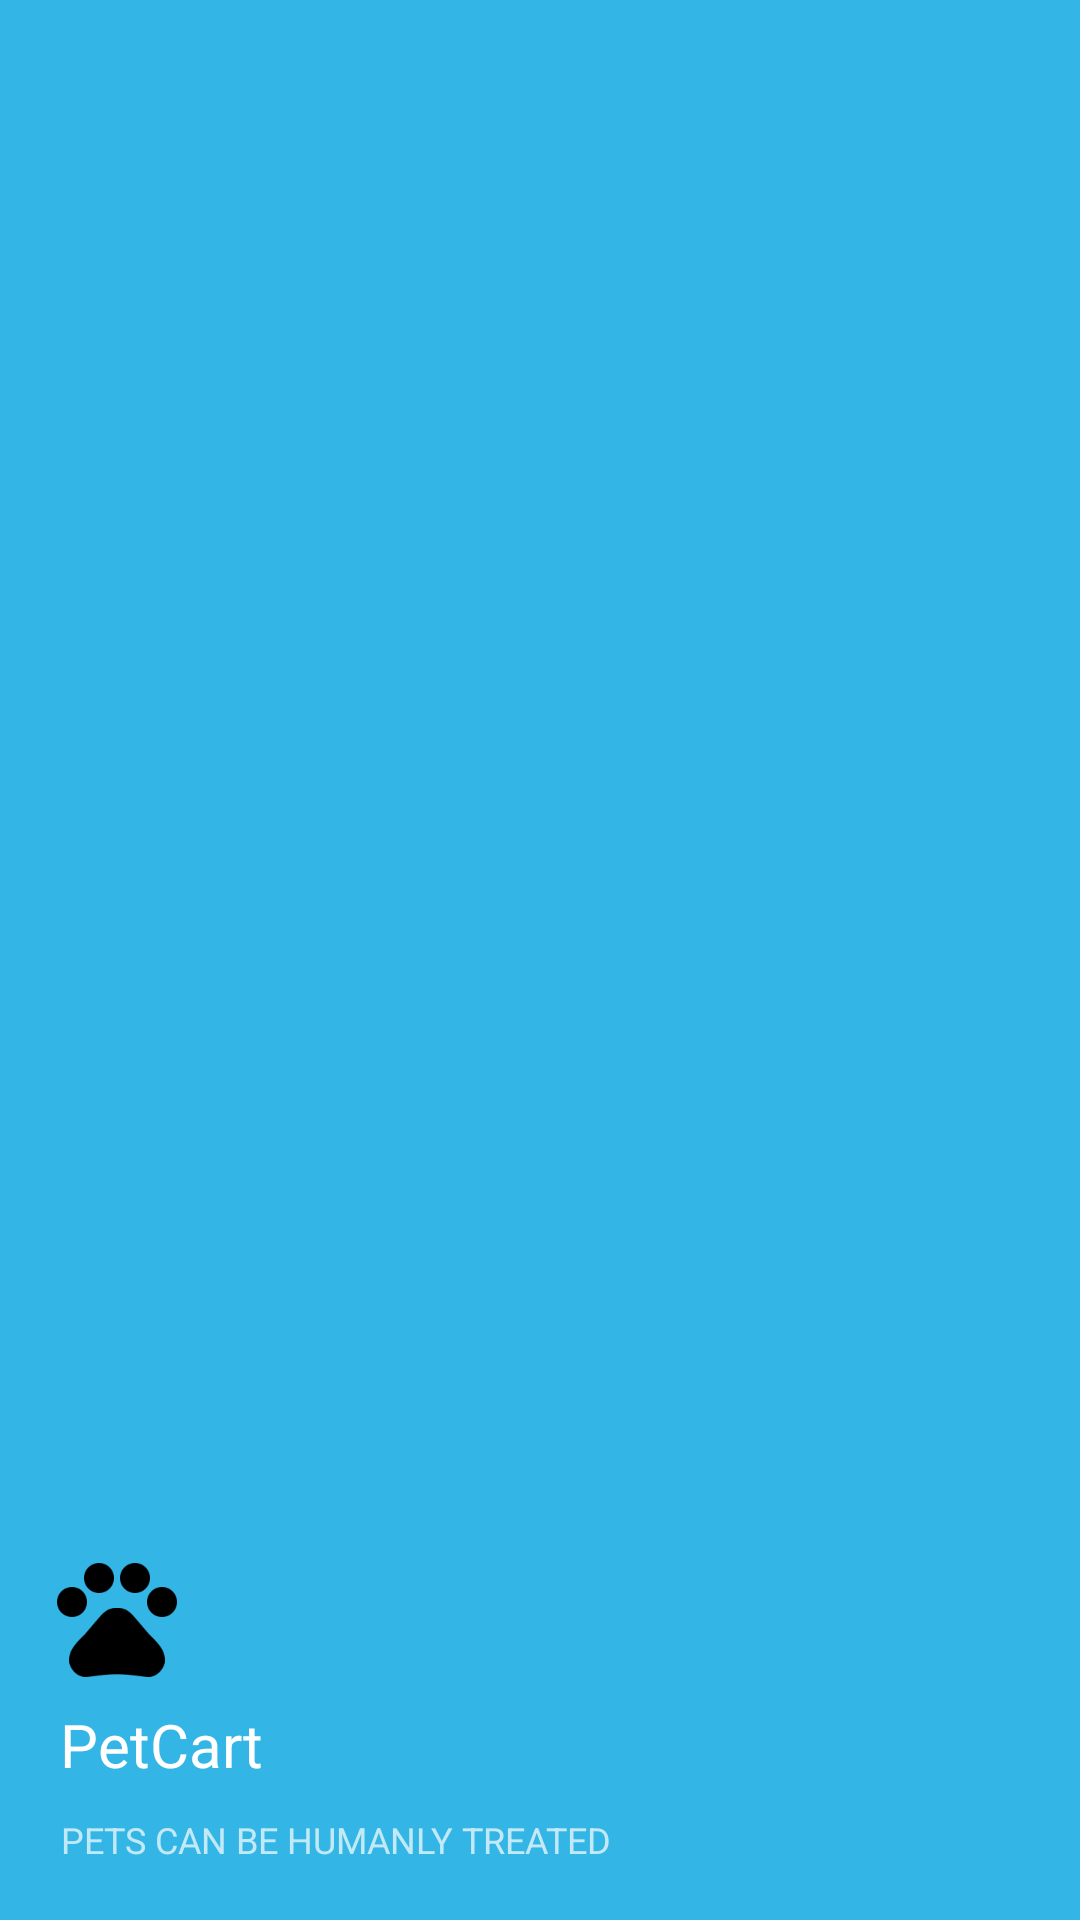

Layout XML and referenced resources for this Android screen:
<!-- AndroidManifest.xml: application theme AppTheme -->
<!-- res/layout/nav_header_main.xml -->
<?xml version="1.0" encoding="utf-8"?>
<LinearLayout xmlns:android="http://schemas.android.com/apk/res/android"
    xmlns:app="http://schemas.android.com/apk/res-auto"
    android:layout_width="match_parent"
    android:layout_height="@dimen/nav_header_height"
    android:background="@android:color/holo_blue_light"
    android:gravity="bottom"
    android:orientation="vertical"
    android:paddingLeft="15dp"
    android:theme="@style/ThemeOverlay.AppCompat.Dark">

    <ImageView
        android:id="@+id/imageView"
        android:layout_width="wrap_content"
        android:layout_height="wrap_content"
        android:paddingTop="@dimen/nav_header_vertical_spacing"
        app:srcCompat="@drawable/ic_pets_black_48dp" />

    <TextView
        android:layout_width="match_parent"
        android:layout_height="wrap_content"
        android:layout_margin="5dp"
        android:text="PetCart"
        android:textSize="20sp"
        android:textAppearance="@style/TextAppearance.AppCompat.Body1" />

    <TextView
        android:id="@+id/textView"
        android:layout_width="wrap_content"
        android:layout_height="30dp"
        android:layout_marginTop="5dp"
        android:text="PETS CAN BE HUMANLY TREATED"
        android:textAlignment="center"
        android:layout_marginBottom="5dp"
        android:layout_marginLeft="5dp"
        android:textSize="12sp" />

</LinearLayout>
<!-- resources referenced by this layout -->
<resources>
  <!-- drawable ic_pets_black_48dp: png bitmap (drawable-xxxhdpi, 2650 bytes) -->
  <style name="AppTheme" parent="Theme.AppCompat.Light.DarkActionBar">
          
          <item name="colorAccent">@color/colorTrans</item>
          
  
      </style>
  <color name="colorTrans">#db000000</color>
</resources>
